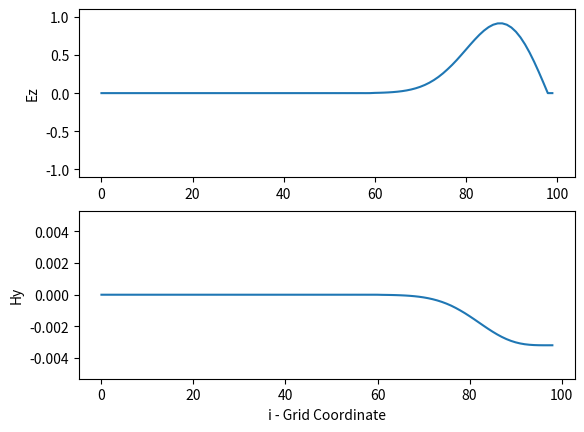

The script that saved this image:
import numpy as np
import matplotlib.pyplot as plt
import matplotlib

""" 
Problem 3.3 from Taflove and Hagness - Computational Electrodynamics 

Solves Maxwell's Equations using a uniform Yee grid for a Gaussian pulse
incident on a PEC.

PEC behaviour is modeled by forcing Ez = 0 (Etan = 0) at the right boundary.
"""

c = 3e8 # m/s
dx = 1e4
dt = dx/c
eps_0 = 8.854e-12
mu_0 = 4*np.pi*10**(-7)
A = dt/dx

grid_size = 100 

Ez_Np12 = np.zeros(grid_size)
Hy_N = np.zeros(grid_size-1)
Hy_Np1 = np.zeros(grid_size-1)

# Driving Function
F = np.arange(0,60)
FWHM = 20.0 # desired FWHM for gaussian pulse
sigma = FWHM/2.3548
F = np.exp(-(F-30)**2/(2*sigma**2))

# Yee's finite difference calculation
for i in range(120):
    Ez_Nm12 = np.copy(Ez_Np12)
    Hy_N = np.copy(Hy_Np1)     
    # Last spot in Ez array is always 0 (Boundary Condition)
    Ez_Np12[0:-2] = Ez_Nm12[0:-2] + (A/eps_0) * (Hy_N[1:] - Hy_N[0:-1])
    if i<len(F):
        Ez_Np12[0] = F[i] 
    Hy_Np1[1:] = Hy_N[1:] + (A/mu_0) * (Ez_Np12[1:-1] - Ez_Np12[0:-2])
    
plt.figure()
plt.subplot(211)
x = np.arange(grid_size)
plt.plot(x, Ez_Np12)
plt.ylabel('Ez')
plt.ylim((-1.1, 1.1))
plt.subplot(212)
plt.plot(x[:-1], Hy_Np1)
plt.xlabel('i - Grid Coordinate')
plt.ylabel('Hy')
plt.ylim((-2/377., 2/377.))
plt.show()
